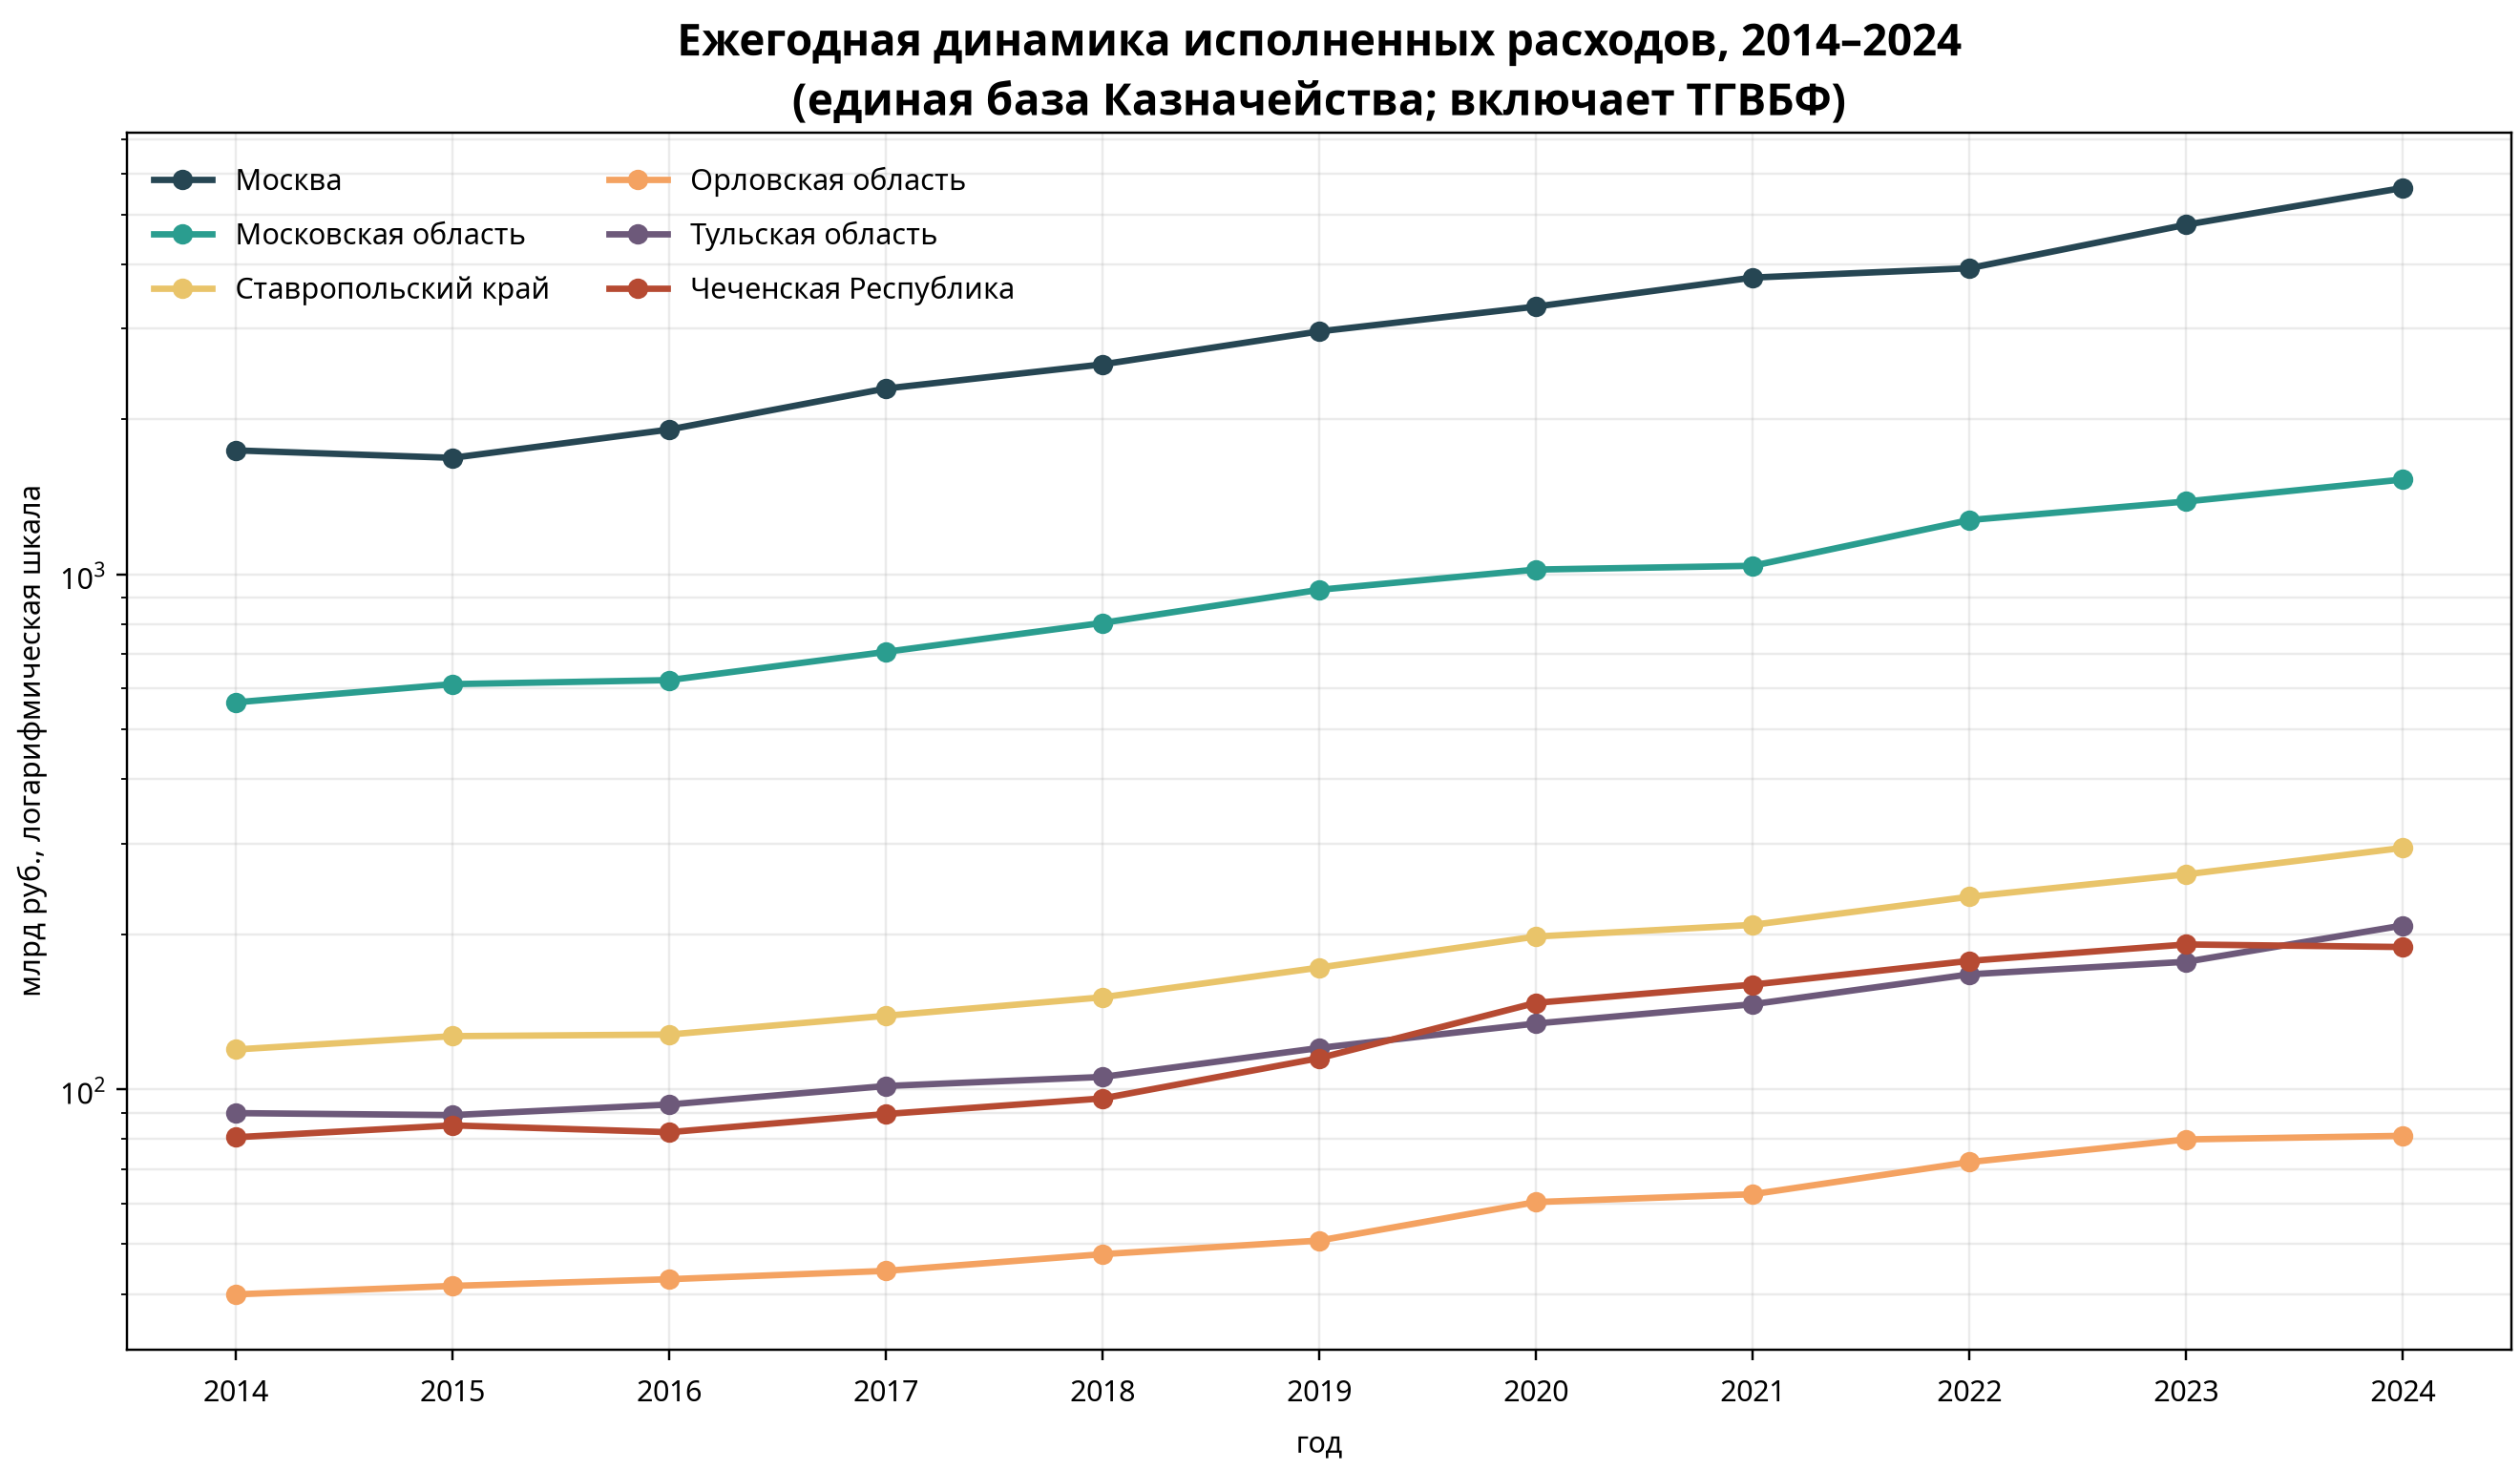

Source data for this figure (header and first rows):
year, region, expenses_rub, measure, source
2014, Москва, 1740030534710, исполненные расходы консолидированного б…, Казначейство России через Statbase
2015, Москва, 1682891525473, исполненные расходы консолидированного б…, Казначейство России через Statbase
2016, Москва, 1909853149623, исполненные расходы консолидированного б…, Казначейство России через Statbase
2017, Москва, 2294400455520, исполненные расходы консолидированного б…, Казначейство России через Statbase
2018, Москва, 2556228261458, исполненные расходы консолидированного б…, Казначейство России через Statbase
2019, Москва, 2962020585683, исполненные расходы консолидированного б…, Казначейство России через Statbase
2020, Москва, 3310112120535, исполненные расходы консолидированного б…, Казначейство России через Statbase
2021, Москва, 3768089073628, исполненные расходы консолидированного б…, Казначейство России через Statbase
2022, Москва, 3929612086636, исполненные расходы консолидированного б…, Казначейство России через Statbase
2023, Москва, 4773511569132, исполненные расходы консолидированного б…, Казначейство России через Statbase
2024, Москва, 5626586808709, исполненные расходы консолидированного б…, Казначейство России через Statbase
2014, Московская область, 563914765875, исполненные расходы консолидированного б…, Казначейство России через Statbase
2015, Московская область, 611754097344, исполненные расходы консолидированного б…, Казначейство России через Statbase
2016, Московская область, 622853029246, исполненные расходы консолидированного б…, Казначейство России через Statbase
2017, Московская область, 706632348481, исполненные расходы консолидированного б…, Казначейство России через Statbase
2018, Московская область, 804537261207, исполненные расходы консолидированного б…, Казначейство России через Statbase
2019, Московская область, 932876831012, исполненные расходы консолидированного б…, Казначейство России через Statbase
2020, Московская область, 1021101959846, исполненные расходы консолидированного б…, Казначейство России через Statbase
2021, Московская область, 1038428856473, исполненные расходы консолидированного б…, Казначейство России через Statbase
2022, Московская область, 1274289123581, исполненные расходы консолидированного б…, Казначейство России через Statbase
2023, Московская область, 1384510099006, исполненные расходы консолидированного б…, Казначейство России через Statbase
2024, Московская область, 1527541278416, исполненные расходы консолидированного б…, Казначейство России через Statbase
2014, Ставропольский край, 119398641779, исполненные расходы консолидированного б…, Казначейство России через Statbase
2015, Ставропольский край, 126746240991, исполненные расходы консолидированного б…, Казначейство России через Statbase
2016, Ставропольский край, 127668618338, исполненные расходы консолидированного б…, Казначейство России через Statbase
2017, Ставропольский край, 138841066487, исполненные расходы консолидированного б…, Казначейство России через Statbase
2018, Ставропольский край, 150815897468, исполненные расходы консолидированного б…, Казначейство России через Statbase
2019, Ставропольский край, 172222403801, исполненные расходы консолидированного б…, Казначейство России через Statbase
2020, Ставропольский край, 197877509007, исполненные расходы консолидированного б…, Казначейство России через Statbase
2021, Ставропольский край, 208465407968, исполненные расходы консолидированного б…, Казначейство России через Statbase
2022, Ставропольский край, 236435202638, исполненные расходы консолидированного б…, Казначейство России через Statbase
2023, Ставропольский край, 261317832827, исполненные расходы консолидированного б…, Казначейство России через Statbase
2024, Ставропольский край, 294177213514, исполненные расходы консолидированного б…, Казначейство России через Statbase
2014, Орловская область, 39941539042, исполненные расходы консолидированного б…, Казначейство России через Statbase
2015, Орловская область, 41485489992, исполненные расходы консолидированного б…, Казначейство России через Statbase
2016, Орловская область, 42745089431, исполненные расходы консолидированного б…, Казначейство России через Statbase
2017, Орловская область, 44368042075, исполненные расходы консолидированного б…, Казначейство России через Statbase
2018, Орловская область, 47809381162, исполненные расходы консолидированного б…, Казначейство России через Statbase
2019, Орловская область, 50816680420, исполненные расходы консолидированного б…, Казначейство России через Statbase
2020, Орловская область, 60357749444, исполненные расходы консолидированного б…, Казначейство России через Statbase
2021, Орловская область, 62515599206, исполненные расходы консолидированного б…, Казначейство России через Statbase
2022, Орловская область, 72164642062, исполненные расходы консолидированного б…, Казначейство России через Statbase
2023, Орловская область, 79871412163, исполненные расходы консолидированного б…, Казначейство России через Statbase
2024, Орловская область, 81166399632, исполненные расходы консолидированного б…, Казначейство России через Statbase
2014, Тульская область, 89839388370, исполненные расходы консолидированного б…, Казначейство России через Statbase
2015, Тульская область, 89037525611, исполненные расходы консолидированного б…, Казначейство России через Statbase
2016, Тульская область, 93364343594, исполненные расходы консолидированного б…, Казначейство России через Statbase
2017, Тульская область, 101417207293, исполненные расходы консолидированного б…, Казначейство России через Statbase
2018, Тульская область, 105626491819, исполненные расходы консолидированного б…, Казначейство России через Statbase
2019, Тульская область, 120244519199, исполненные расходы консолидированного б…, Казначейство России через Statbase
2020, Тульская область, 134117097979, исполненные расходы консолидированного б…, Казначейство России через Statbase
2021, Тульская область, 146204156633, исполненные расходы консолидированного б…, Казначейство России через Statbase
2022, Тульская область, 167099666162, исполненные расходы консолидированного б…, Казначейство России через Statbase
2023, Тульская область, 176762598008, исполненные расходы консолидированного б…, Казначейство России через Statbase
2024, Тульская область, 207936488269, исполненные расходы консолидированного б…, Казначейство России через Statbase
2014, Чеченская Республика, 80643959401, исполненные расходы консолидированного б…, Казначейство России через Statbase
2015, Чеченская Республика, 85051952804, исполненные расходы консолидированного б…, Казначейство России через Statbase
2016, Чеченская Республика, 82497845657, исполненные расходы консолидированного б…, Казначейство России через Statbase
2017, Чеченская Республика, 89471113374, исполненные расходы консолидированного б…, Казначейство России через Statbase
2018, Чеченская Республика, 95945871765, исполненные расходы консолидированного б…, Казначейство России через Statbase
... 6 more rows
